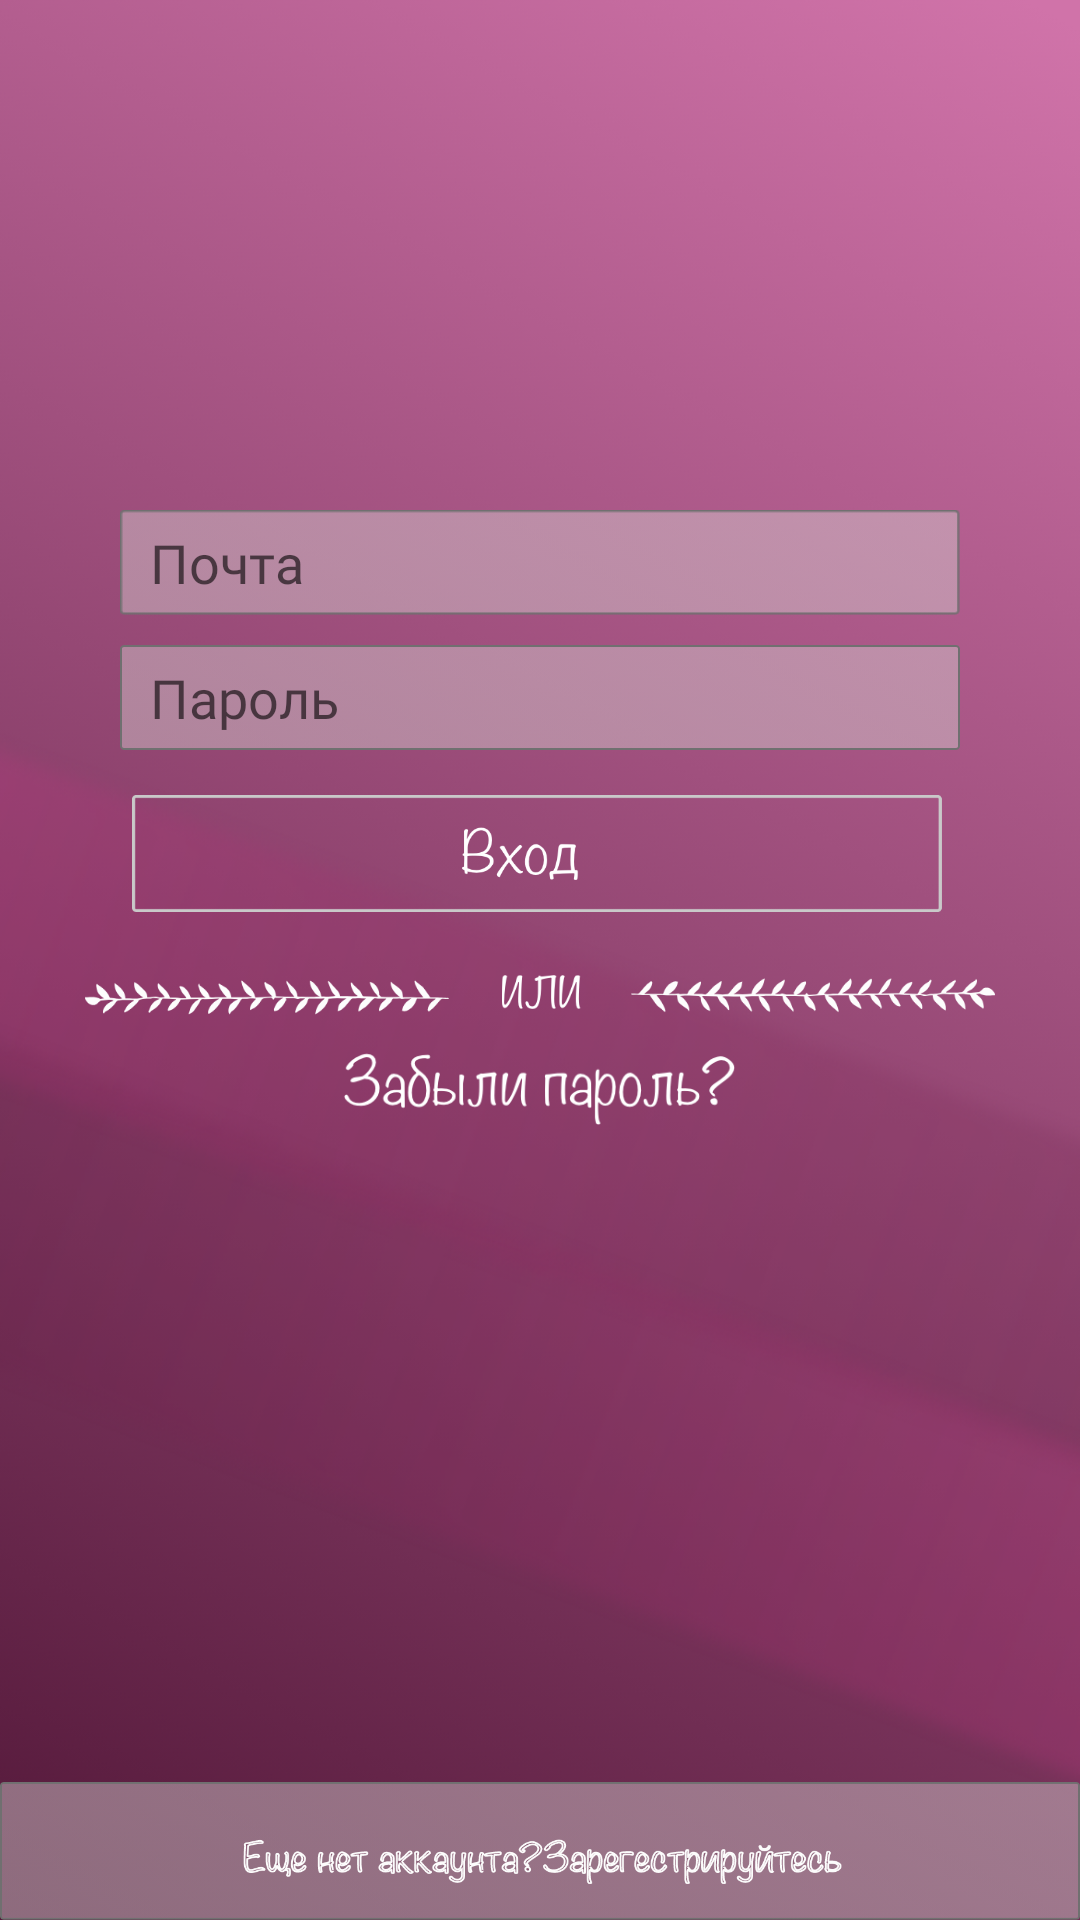

Produce the Android XML layout that renders to this screen, including the resource entries it uses.
<!-- AndroidManifest.xml: application theme AppTheme -->
<!-- res/layout/activity_auth.xml -->
<?xml version="1.0" encoding="utf-8"?>
<RelativeLayout xmlns:android="http://schemas.android.com/apk/res/android"
    xmlns:app="http://schemas.android.com/apk/res-auto"
    xmlns:tools="http://schemas.android.com/tools"
    android:layout_width="match_parent"
    android:layout_height="match_parent"
    tools:context=".LogInActivity"
    android:background ="@drawable/backgroundlogin">


    <EditText
        android:id="@+id/editText_login_1"
        android:layout_centerHorizontal="true"
        android:layout_marginTop="170dp"
        android:layout_width="280dp"
        android:layout_height="35dp"
        android:background="@drawable/rectangle_login"
        android:ems="10"
        android:fontFamily="@font/old_standard_tt"
        android:hint="Почта"
        android:inputType="textPersonName"
        android:paddingLeft="10dp" />

    <EditText
        android:id="@+id/editText_password_1"
        android:layout_centerHorizontal="true"
        android:layout_width="280dp"
        android:layout_marginTop="10dp"
        android:layout_height="35dp"
        android:background="@drawable/rectangle_password"
        android:ems="10"
        android:fontFamily="@font/old_standard_tt"
        android:hint="Пароль"
        android:layout_below="@+id/editText_login_1"
        android:inputType="textPassword"
        android:paddingLeft="10dp" />

    <Button
        android:id="@+id/button_registration"
        android:layout_alignParentBottom="true"
        style="@style/Widget.AppCompat.Button.Borderless"
        android:layout_width="wrap_content"
        android:layout_height="46dp"
        android:background="@drawable/noacc" />

    <Button
        android:id="@+id/remember"
        android:layout_marginTop="3dp"
        android:layout_centerHorizontal="true"
        android:layout_below="@+id/imageView3"
        android:layout_width="131dp"
        android:layout_height="32dp"
        android:background="@drawable/remember" />

    <ImageView
        android:id="@+id/imageView3"
        android:layout_below="@+id/button_login"
        android:layout_centerHorizontal="true"
        android:layout_width="320dp"
        android:layout_height="21dp"
        android:layout_marginTop="15dp"
        app:srcCompat="@drawable/or" />

    <Button
        android:id="@+id/button_login"
        android:layout_centerHorizontal="true"
        android:layout_marginTop="15dp"
        android:layout_below="@+id/editText_password_1"
        android:layout_width="272dp"
        android:layout_height="39dp"
        android:background="@drawable/login" />

</RelativeLayout>
<!-- resources referenced by this layout -->
<resources>
  <!-- drawable backgroundlogin: png bitmap (drawable-ldpi, 295901 bytes) -->
  <!-- drawable login: png bitmap (drawable-hdpi, 4504 bytes) -->
  <!-- drawable noacc: png bitmap (drawable-hdpi, 17261 bytes) -->
  <!-- drawable or: png bitmap (drawable-hdpi, 10055 bytes) -->
  <!-- drawable rectangle_login: png bitmap (drawable-hdpi, 1386 bytes) -->
  <!-- drawable rectangle_password: png bitmap (drawable-ldpi, 609 bytes) -->
  <!-- drawable remember: png bitmap (drawable-hdpi, 4859 bytes) -->
  <style name="AppTheme" parent="Theme.AppCompat.DayNight.NoActionBar">
          
          <item name="android:windowNoTitle">true</item>
          <item name="colorPrimary">@color/colorPrimary</item>
          <item name="colorPrimaryDark">@color/colorPrimaryDark</item>
          <item name="colorAccent">@color/colorAccent</item>
      </style>
  <color name="colorPrimary">#008577</color>
  <color name="colorPrimaryDark">#521738</color>
  <color name="colorAccent">#d81b60</color>
</resources>
